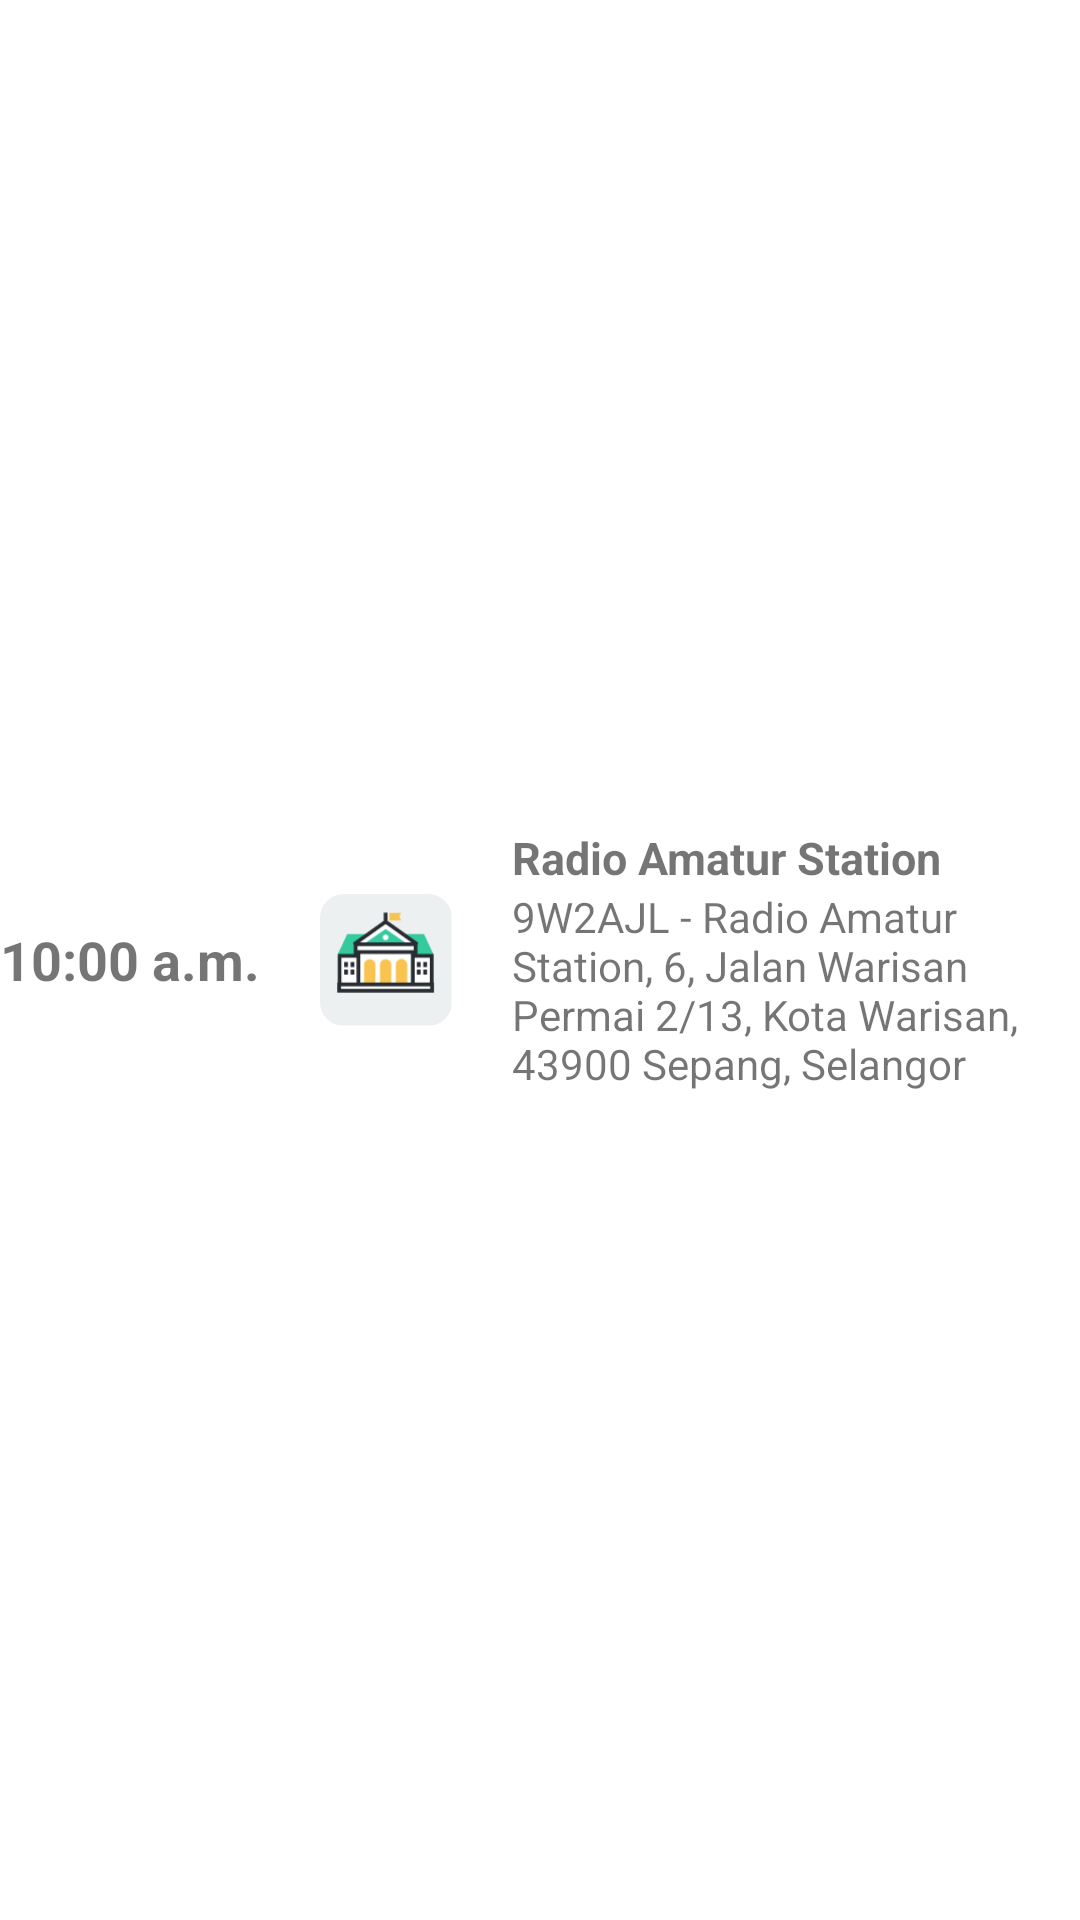

Layout XML and referenced resources for this Android screen:
<!-- AndroidManifest.xml: application theme Theme.CovidHelper -->
<!-- res/layout/view_check_in_record.xml -->
<?xml version="1.0" encoding="utf-8"?>
<LinearLayout xmlns:android="http://schemas.android.com/apk/res/android"
    xmlns:app="http://schemas.android.com/apk/res-auto"
    android:id="@+id/notification_item"
    android:layout_width="match_parent"
    android:layout_height="wrap_content"
    android:gravity="center_vertical"
    android:orientation="horizontal"
    android:paddingTop="8dp"
    android:paddingBottom="8dp">
    <TextView
        android:id="@+id/check_in_time"
        android:layout_width="wrap_content"
        android:layout_height="match_parent"
        android:text="10:00 a.m."
        android:gravity="center_vertical"
        android:textSize="18sp"
        android:textStyle="bold"/>
    <androidx.cardview.widget.CardView
        android:layout_width="wrap_content"
        android:layout_height="wrap_content"
        android:layout_marginStart="20dp"
        app:cardCornerRadius="8dp"
        app:cardElevation="0dp">
        <ImageView
            android:id="@+id/check_icon_image"
            android:layout_width="44dp"
            android:layout_height="44dp"
            android:src="@drawable/ic_checkin"/>
    </androidx.cardview.widget.CardView>

    <LinearLayout
        android:layout_width="match_parent"
        android:layout_height="wrap_content"
        android:layout_marginStart="20dp"
        android:orientation="vertical">
        <TextView
            android:id="@+id/check_in_place"
            android:layout_width="match_parent"
            android:layout_height="wrap_content"
            android:text="Radio Amatur Station"
            android:maxLines="2"
            android:textSize="15sp"
            android:textStyle="bold"/>
        <TextView
            android:id="@+id/check_in_address"
            android:layout_width="match_parent"
            android:layout_height="wrap_content"
            android:text="9W2AJL - Radio Amatur Station, 6, Jalan Warisan Permai 2/13, Kota Warisan, 43900 Sepang, Selangor"
            android:maxLines="4"
            android:textSize="14sp"/>
    </LinearLayout>





</LinearLayout>
<!-- resources referenced by this layout -->
<resources>
  <color name="grey_medium">#686868</color>
  <!-- drawable ic_checkin: png bitmap (drawable, 3069 bytes) -->
  <style name="Theme.CovidHelper" parent="Theme.MaterialComponents.DayNight.NoActionBar">
          
          <item name="colorPrimary">@color/blue_medium</item>
          <item name="colorPrimaryVariant">@color/blue_light</item>
          <item name="colorOnPrimary">@color/white</item>
          
          <item name="colorSecondary">@color/grey_light</item>
          <item name="colorSecondaryVariant">@color/grey_medium</item>
          <item name="colorOnSecondary">@color/black</item>
          
          <item name="android:statusBarColor" tools:targetApi="l">@color/blue_very_light</item>
          <item name="android:windowLightStatusBar">true</item>
          
          <item name="materialCalendarTheme">@style/Theme.CovidHelper.DatePicker</item>
          
          <item name="materialAlertDialogTheme">@style/Theme.CovidHelper.AlertDialog</item>
          
          <item name="checkboxStyle">@style/Widget.CovidHelper.CheckBox</item>
          
          <item name="radioButtonStyle">@style/Widget.CovidHelper.RadioButton</item>
          
      </style>
  <color name="blue_medium">#00B2FF</color>
  <color name="blue_light">#C0ECFF</color>
  <color name="white">#FFFFFFFF</color>
  <color name="grey_light">#C4C4C4</color>
  <color name="black">#FF000000</color>
  <color name="blue_very_light">#F6FCFF</color>
  <style name="Theme.CovidHelper.DatePicker" parent="ThemeOverlay.MaterialComponents.MaterialCalendar">
          <item name="shapeAppearanceMediumComponent">@style/ShapeAppearance.CovidHelper.MediumComponent</item>
      </style>
  <style name="Theme.CovidHelper.AlertDialog" parent="ThemeOverlay.MaterialComponents.MaterialAlertDialog">
          <item name="alertDialogStyle">@style/MaterialAlertDialog.CovidHelper</item>
      </style>
  <style name="Widget.CovidHelper.CheckBox" parent="Widget.AppCompat.CompoundButton.CheckBox">
          <item name="buttonTint">@color/button_tint</item>
      </style>
  <style name="Widget.CovidHelper.RadioButton" parent="Widget.AppCompat.CompoundButton.RadioButton">
          <item name="buttonTint">@color/button_tint</item>
      </style>
  <style name="ShapeAppearance.CovidHelper.MediumComponent" parent="ShapeAppearance.MaterialComponents.MediumComponent">
          <item name="cornerFamily">rounded</item>
          <item name="cornerSize">16dp</item>
      </style>
  <style name="MaterialAlertDialog.CovidHelper" parent="MaterialAlertDialog.MaterialComponents">
          <item name="shapeAppearance">@style/ShapeAppearance.CovidHelper.MediumComponent</item>
      </style>
</resources>
